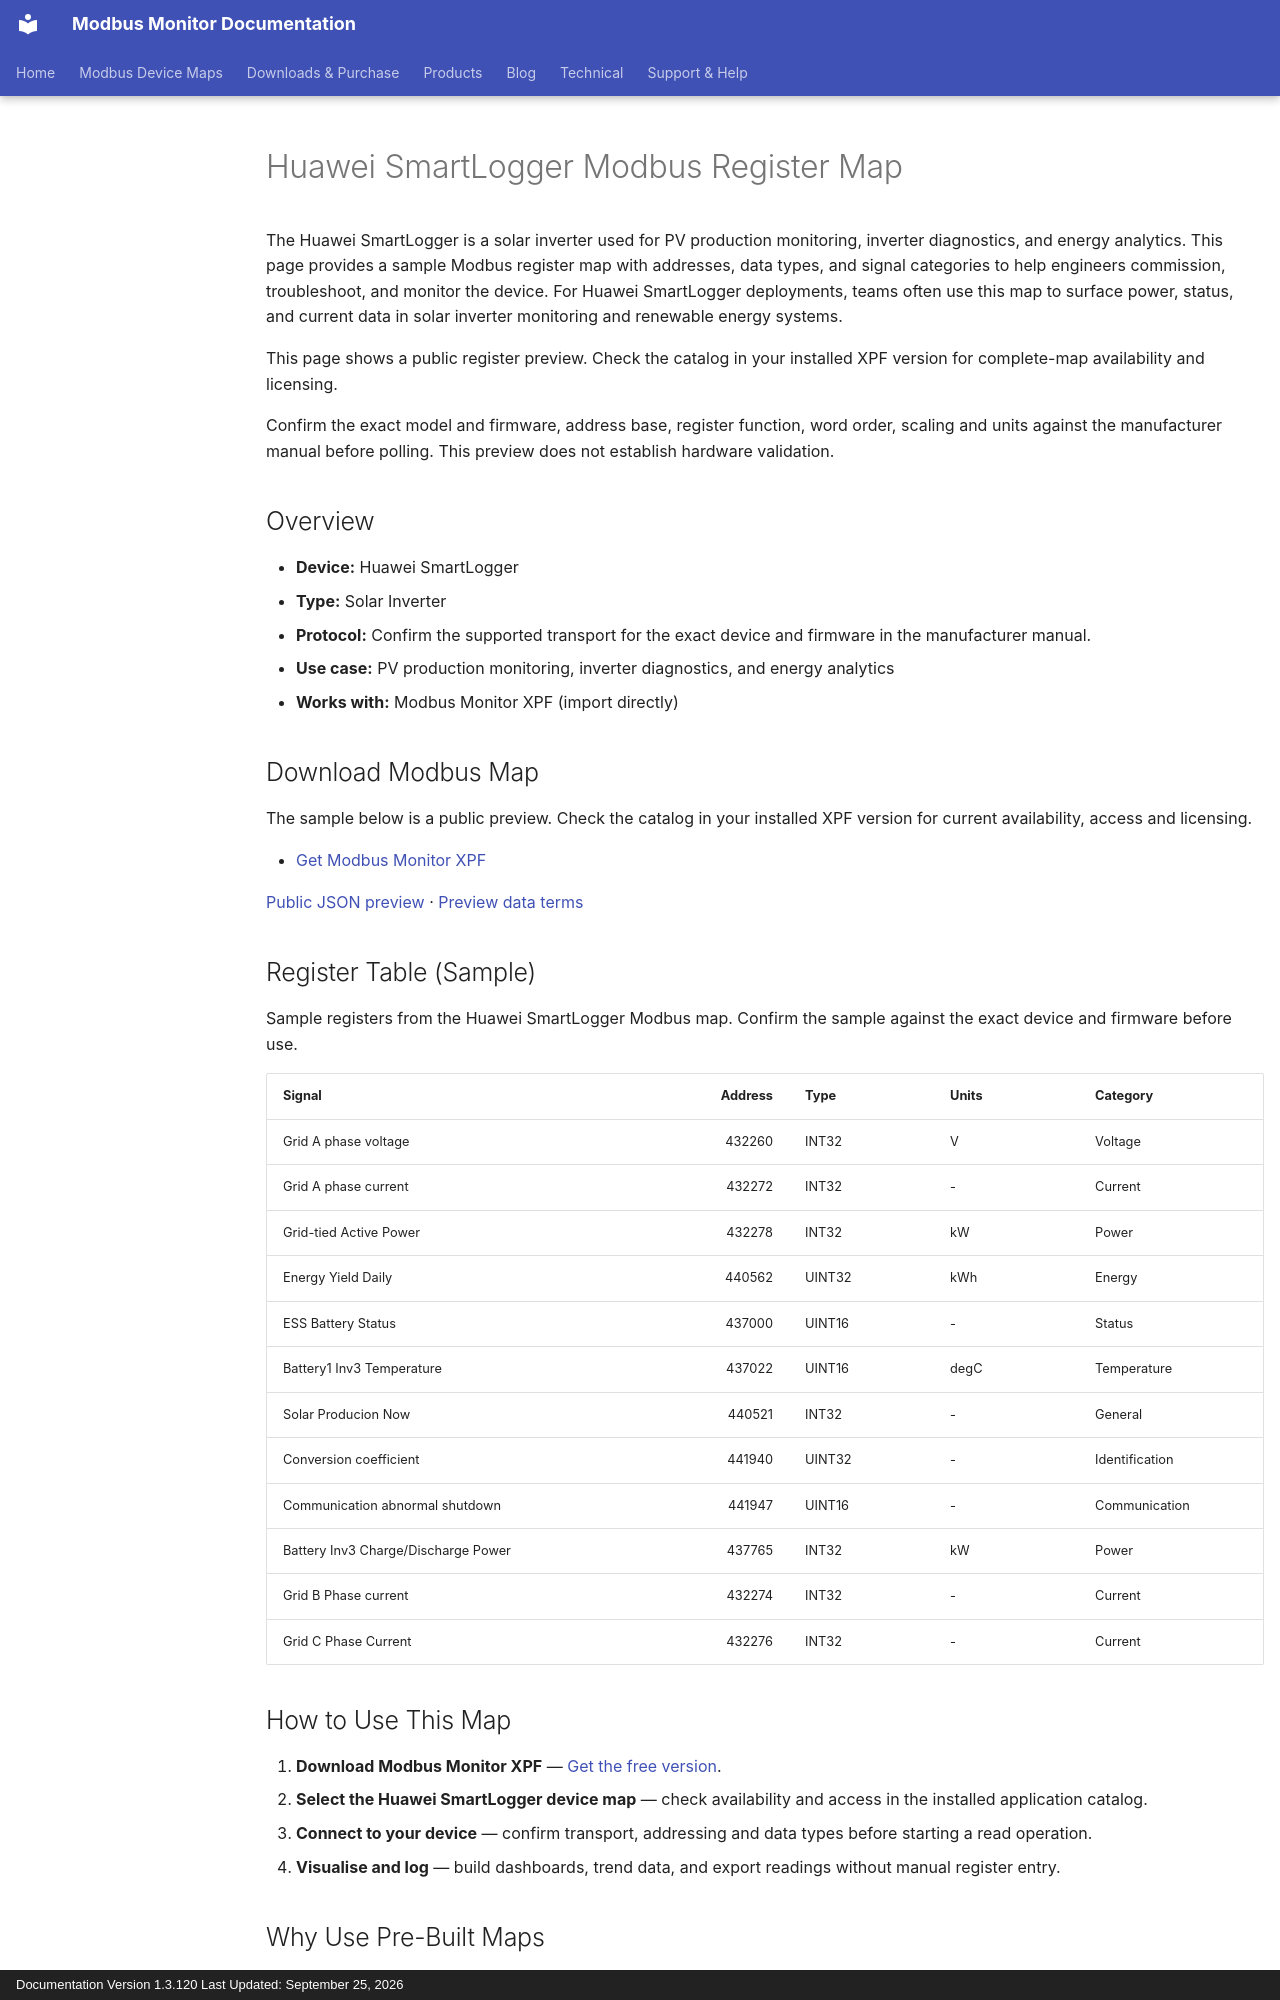

repository: Modbus-Monitor/modbus-monitor-docs · page: products/xpf/device-maps/huawei/smartlogger/index.html · generator: mkdocs · copyright: Documentation Version 1.3.120 Last Updated: September 25, 2026

---
title: Huawei SmartLogger Modbus Register Map
description: Huawei SmartLogger Modbus map and register map with sample Modbus registers, register addresses, and solar inverter overview for engineers. Includes sample addresses and data types for review before use with Modbus Monitor XPF.
---

# Huawei SmartLogger Modbus Register Map

The Huawei SmartLogger is a solar inverter used for PV production monitoring, inverter diagnostics, and energy analytics. This page provides a sample Modbus register map with addresses, data types, and signal categories to help engineers commission, troubleshoot, and monitor the device. For Huawei SmartLogger deployments, teams often use this map to surface power, status, and current data in solar inverter monitoring and renewable energy systems.

This page shows a public register preview. Check the catalog in your installed XPF version for complete-map availability and licensing.

Confirm the exact model and firmware, address base, register function, word order, scaling and units against the manufacturer manual before polling. This preview does not establish hardware validation.

## Overview

- **Device:** Huawei SmartLogger
- **Type:** Solar Inverter
- **Protocol:** Confirm the supported transport for the exact device and firmware in the manufacturer manual.
- **Use case:** PV production monitoring, inverter diagnostics, and energy analytics
- **Works with:** Modbus Monitor XPF (import directly)

## Download Modbus Map

The sample below is a public preview. Check the catalog in your installed XPF version for current availability, access and licensing.

- [Get Modbus Monitor XPF](https://www.modbusmonitor.com/download)

[Public JSON preview](https://modbus-monitor.github.io/modbus-device-maps/maps/huawei/smartlogger.json) · [Preview data terms](https://modbus-monitor.github.io/modbus-device-maps/data-license/)

## Register Table (Sample)

Sample registers from the Huawei SmartLogger Modbus map. Confirm the sample against the exact device and firmware before use.

| Signal | Address | Type | Units | Category |
|---|---:|---|---|---|
| Grid A phase voltage | 432260 | INT32 | V | Voltage |
| Grid A phase current | 432272 | INT32 | - | Current |
| Grid-tied Active Power | 432278 | INT32 | kW | Power |
| Energy Yield Daily | 440562 | UINT32 | kWh | Energy |
| ESS Battery Status | 437000 | UINT16 | - | Status |
| Battery1 Inv3 Temperature | 437022 | UINT16 | degC | Temperature |
| Solar Producion Now | 440521 | INT32 | - | General |
| Conversion coefficient | 441940 | UINT32 | - | Identification |
| Communication abnormal shutdown | 441947 | UINT16 | - | Communication |
| Battery Inv3 Charge/Discharge Power | 437765 | INT32 | kW | Power |
| Grid B Phase current | 432274 | INT32 | - | Current |
| Grid C Phase Current | 432276 | INT32 | - | Current |

## How to Use This Map

1. **Download Modbus Monitor XPF** — [Get the free version](https://www.modbusmonitor.com/download).
2. **Select the Huawei SmartLogger device map** — check availability and access in the installed application catalog.
3. **Connect to your device** — confirm transport, addressing and data types before starting a read operation.
4. **Visualise and log** — build dashboards, trend data, and export readings without manual register entry.
